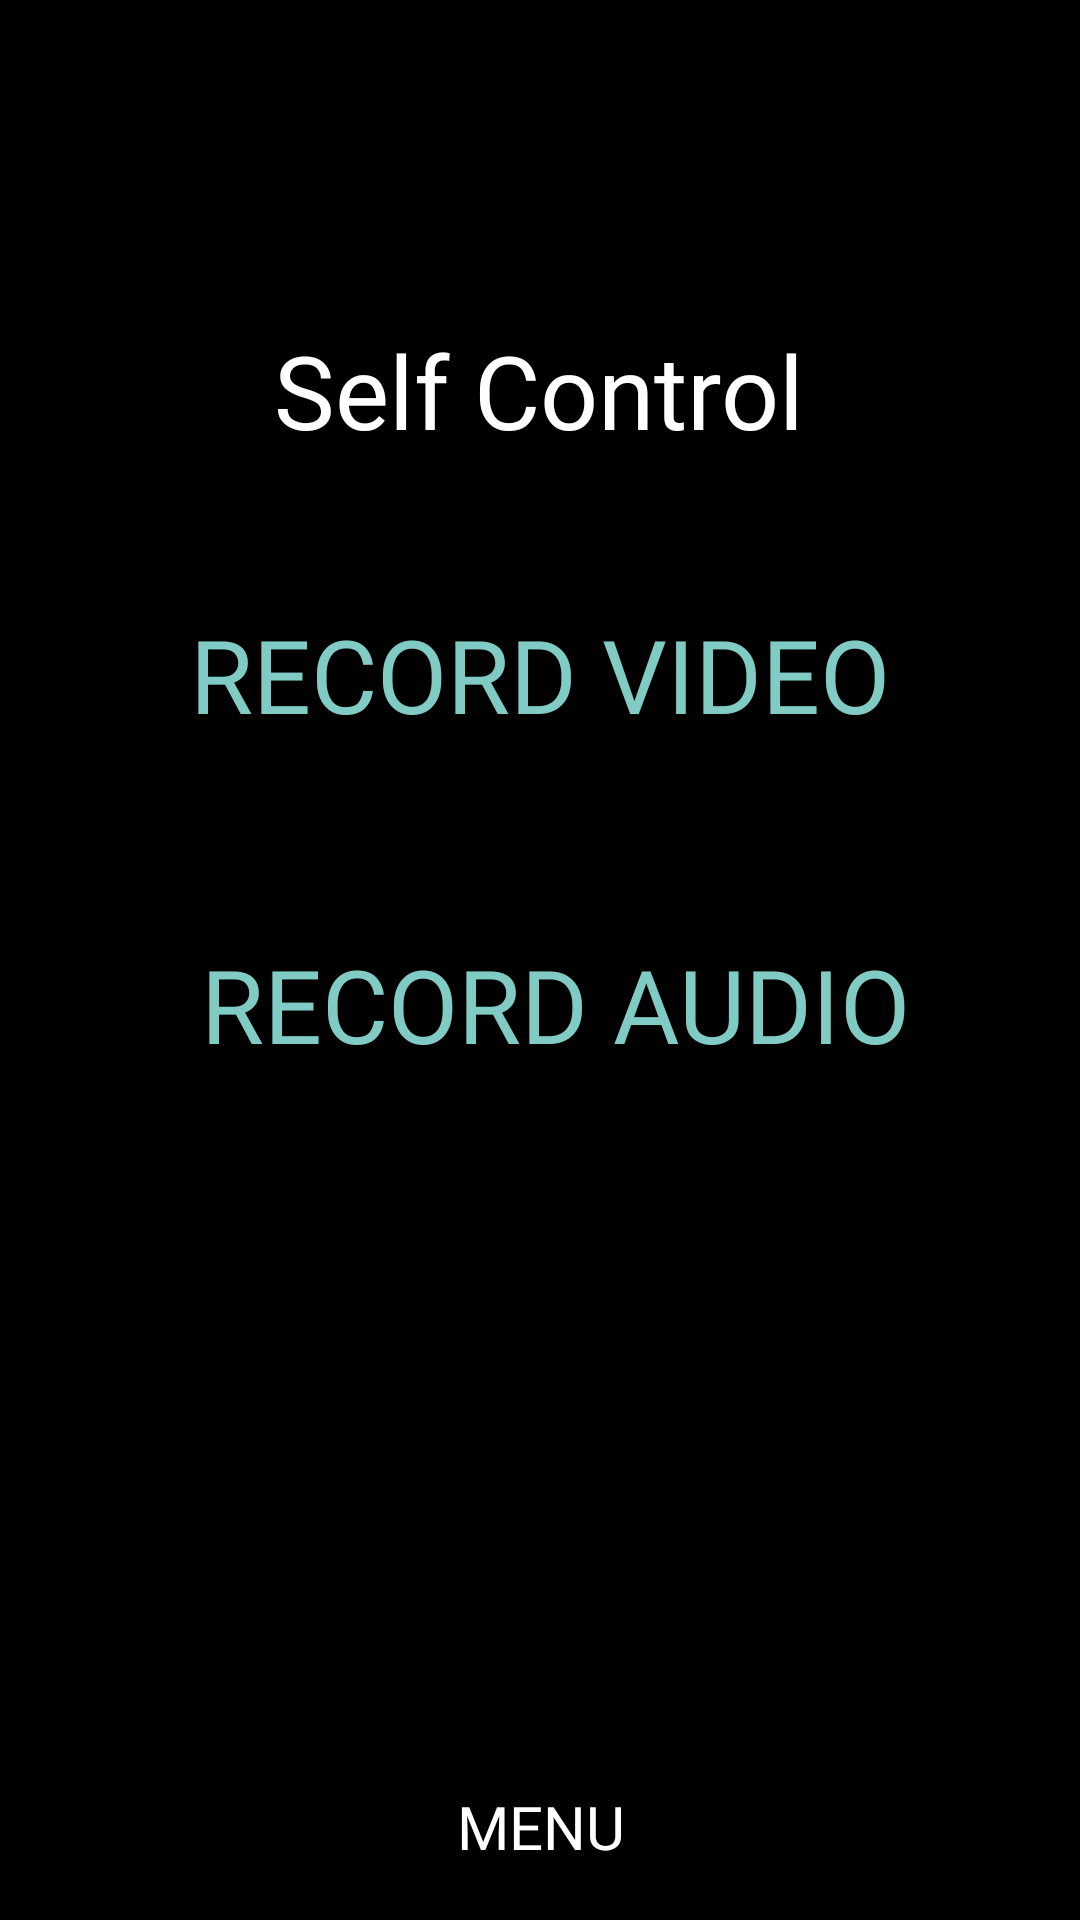

This screen was rendered from an Android layout file. Write that file and the resources it references.
<!-- AndroidManifest.xml: application theme Theme.AppCompat.NoActionBar -->
<!-- res/layout/activity_record.xml -->
<?xml version="1.0" encoding="utf-8"?>
<androidx.constraintlayout.widget.ConstraintLayout xmlns:android="http://schemas.android.com/apk/res/android"
    xmlns:app="http://schemas.android.com/apk/res-auto"
    xmlns:tools="http://schemas.android.com/tools"
    android:layout_width="match_parent"
    android:layout_height="match_parent"
    android:background="@color/black"
    android:paddingTop="100dp"
    tools:context=".ui.MindSpaceActivity">

    <TextView
        android:id="@+id/sacredNameTxt"
        android:layout_width="198dp"
        android:layout_height="61dp"
        android:layout_marginTop="4dp"
        android:layout_marginBottom="9dp"
        android:fontFamily="@font/amaticscbold"
        android:gravity="center"
        android:hint="@string/self_image_hint"
        android:text="@string/recording_title"
        android:textColor="@color/white"
        android:textColorHighlight="@color/white"
        android:textColorHint="@color/white"
        android:textColorLink="@color/white"
        android:textSize="34sp"
        app:layout_constraintBottom_toTopOf="@+id/linearLayout"
        app:layout_constraintEnd_toEndOf="parent"
        app:layout_constraintHorizontal_bias="0.497"
        app:layout_constraintStart_toStartOf="parent"
        app:layout_constraintTop_toTopOf="parent" />

    <LinearLayout
        android:id="@+id/linearLayout"
        android:layout_width="wrap_content"
        android:layout_height="349dp"
        android:orientation="vertical"
        app:layout_constraintBottom_toTopOf="@+id/bttmNavView"
        app:layout_constraintEnd_toEndOf="parent"
        app:layout_constraintStart_toStartOf="parent"
        app:layout_constraintTop_toTopOf="parent">

        <TableRow
            android:layout_width="match_parent"
            android:layout_height="wrap_content"
            android:paddingTop="10dp">

            <Button
                android:id="@+id/recordAudio"
                style="?android:attr/buttonBarButtonStyle"
                android:layout_width="match_parent"
                android:layout_height="100dp"
                android:width="110dip"
                android:background="@color/black"
                android:fontFamily="@font/bilboswashcapsregular"
                android:maxWidth="120dip"
                android:minWidth="100dip"
                android:text="@string/record_video"
                android:textSize="34sp"
                app:backgroundTint="@color/black" />
        </TableRow>

        <TableRow
            android:layout_width="match_parent"
            android:layout_height="wrap_content"
            android:paddingTop="10dp">

            <Button
                android:id="@+id/recordVideo"
                style="?android:attr/buttonBarButtonStyle"
                android:layout_width="370dp"
                android:layout_height="100dp"
                android:fontFamily="@font/bilboswashcapsregular"
                android:text="@string/record_audio"
                android:textSize="34sp"
                app:backgroundTint="@color/black" />

        </TableRow>
    </LinearLayout>

    <com.google.android.material.bottomnavigation.BottomNavigationView
        android:id="@+id/bttmNavView"
        android:layout_width="410dp"
        android:layout_height="62dp"
        android:background="@color/black"
        app:layout_constraintBottom_toBottomOf="parent"
        app:layout_constraintEnd_toEndOf="parent"
        app:layout_constraintStart_toStartOf="parent">

        <LinearLayout
            android:layout_width="match_parent"
            android:layout_height="match_parent"
            android:orientation="horizontal">

            <Button
                android:id="@+id/menuBtn"
                android:layout_width="0dp"
                android:layout_height="match_parent"
                android:layout_weight="1"
                android:background="@color/black"
                android:fontFamily="@font/amaticscbold"
                android:text="@string/title_activity_menu"
                android:textSize="20sp"
                app:backgroundTint="@color/black" />

        </LinearLayout>
    </com.google.android.material.bottomnavigation.BottomNavigationView>
</androidx.constraintlayout.widget.ConstraintLayout>
<!-- resources referenced by this layout -->
<resources>
  <string name="record_audio">Record Audio</string>
  <string name="record_video">Record Video</string>
  <string name="recording_title">Self Control</string>
  <string name="self_image_hint">Enter a brief description of your self image</string>
  <string name="title_activity_menu">Menu</string>
  <!-- not gathered from this repository: default colours our renderer supplied (Android Studio template values) -->
  <color name="black">#FF000000</color>
  <color name="white">#FFFFFFFF</color>
</resources>
